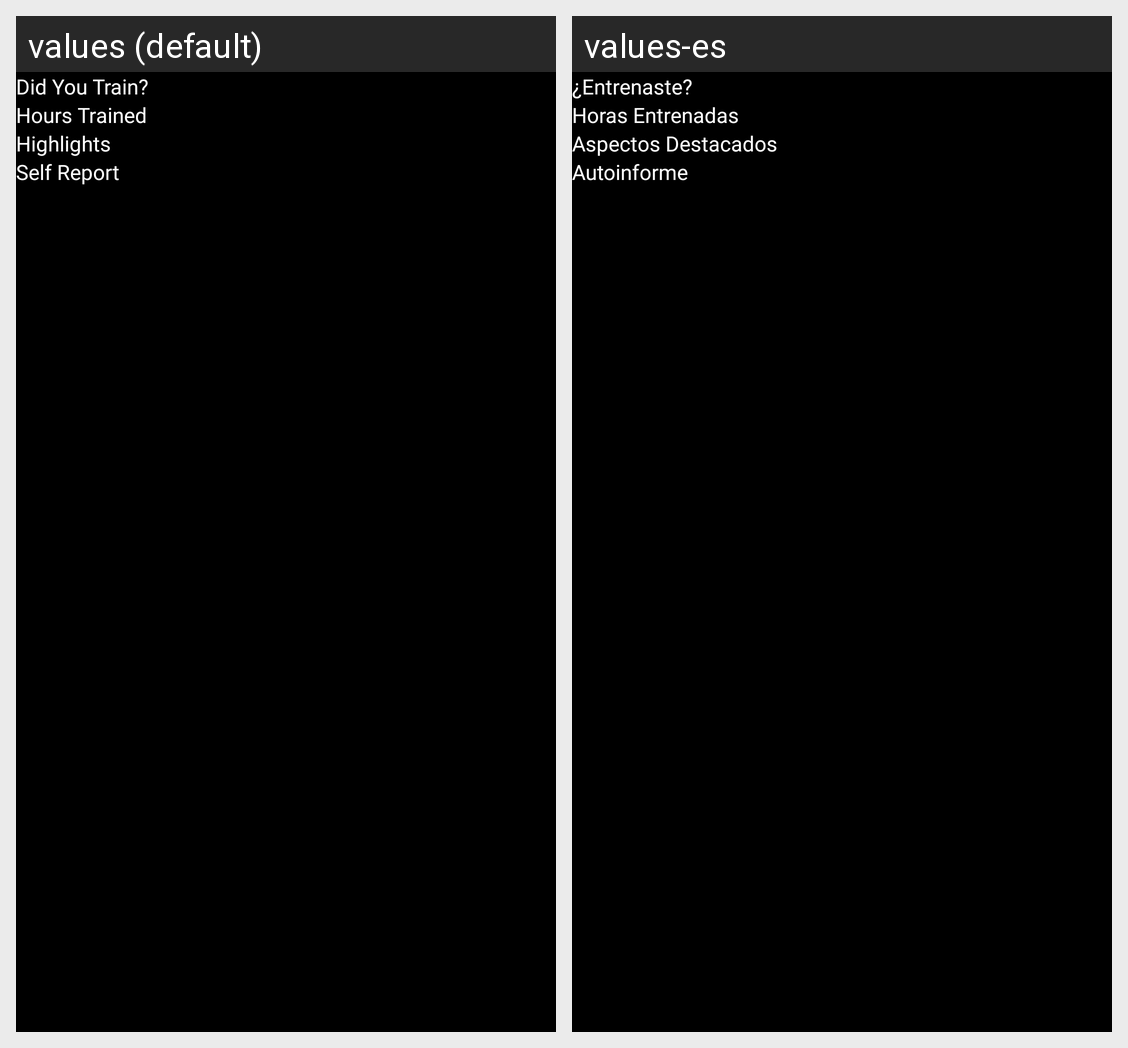

For this localized Android screen grid, give each drawn string resource with its value in every locale shown.
Android screen res/layout/layout_develop.xml rendered under 2 locales, left to right: values (default), values-es. Device: Nexus 5 (rendered at 1080×1920; each locale shown at half size, 540×960, under a caption strip naming it); theme AppTheme.
Strings drawn on this screen, with the default value and each locale's value (text and hints the layout hard-codes, and strings that could not be matched under every locale, appear in the picture but are not listed):

did_you_train_
  values: Did You Train?
  values-es: ¿Entrenaste?

hours_trained
  values: Hours Trained
  values-es: Horas Entrenadas

highlights
  values: Highlights
  values-es: Aspectos Destacados

self_report
  values: Self Report
  values-es: Autoinforme
